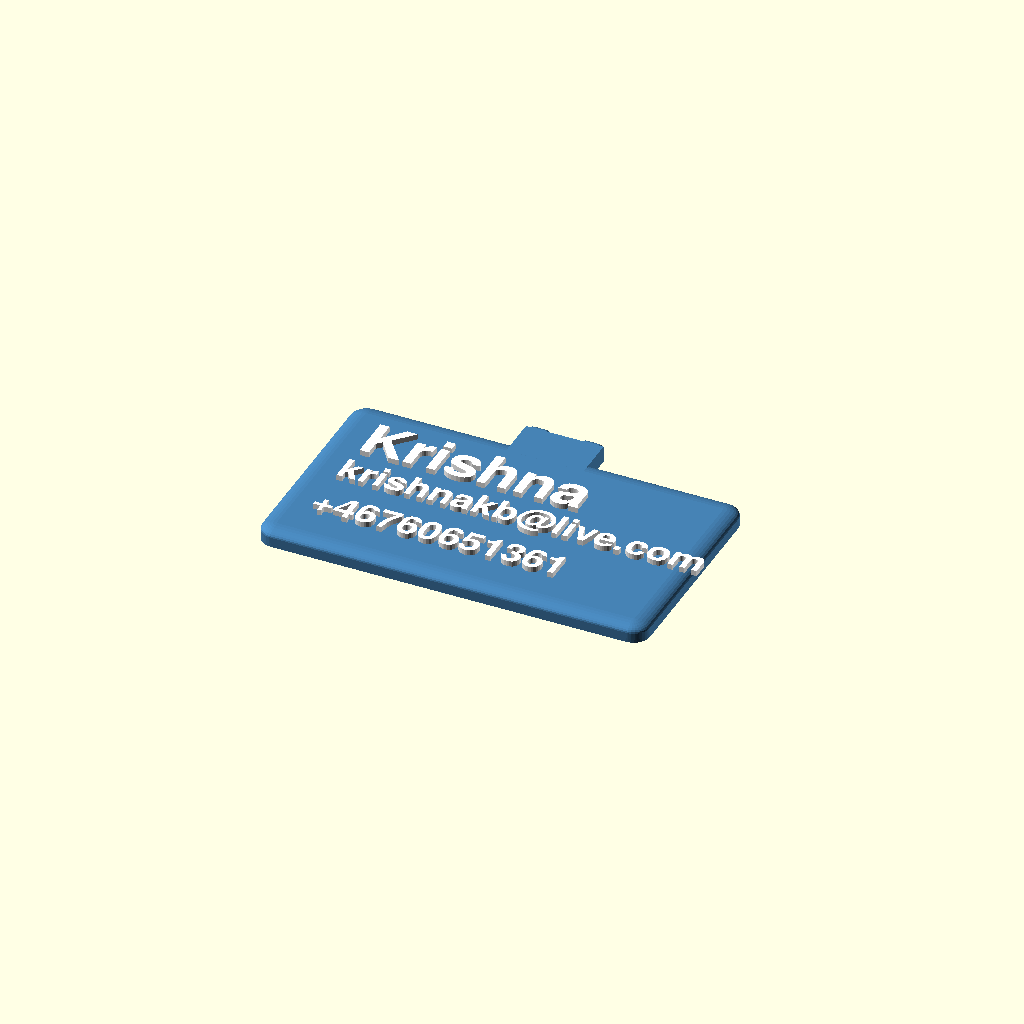
Cell 1 — every parameter at its default value.
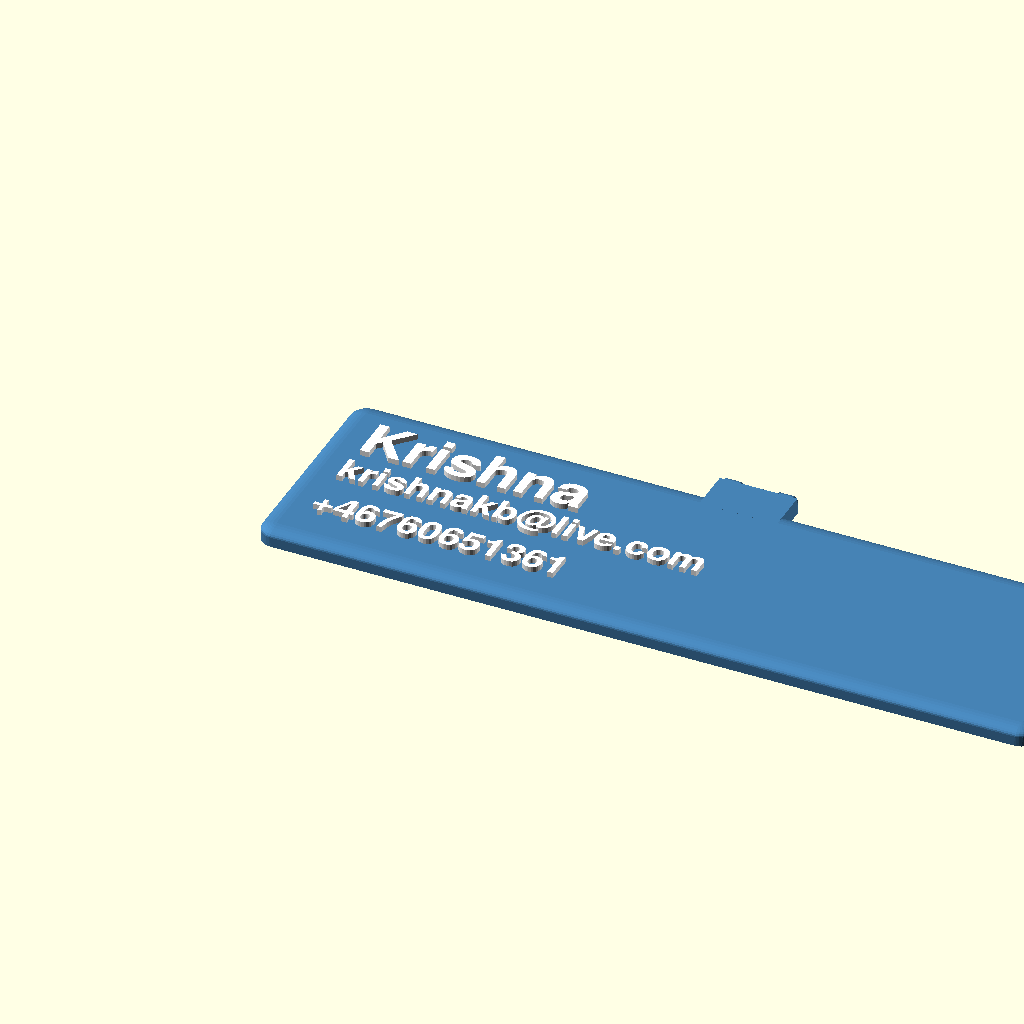
Cell 2: card_width = 140 (everything else at default).
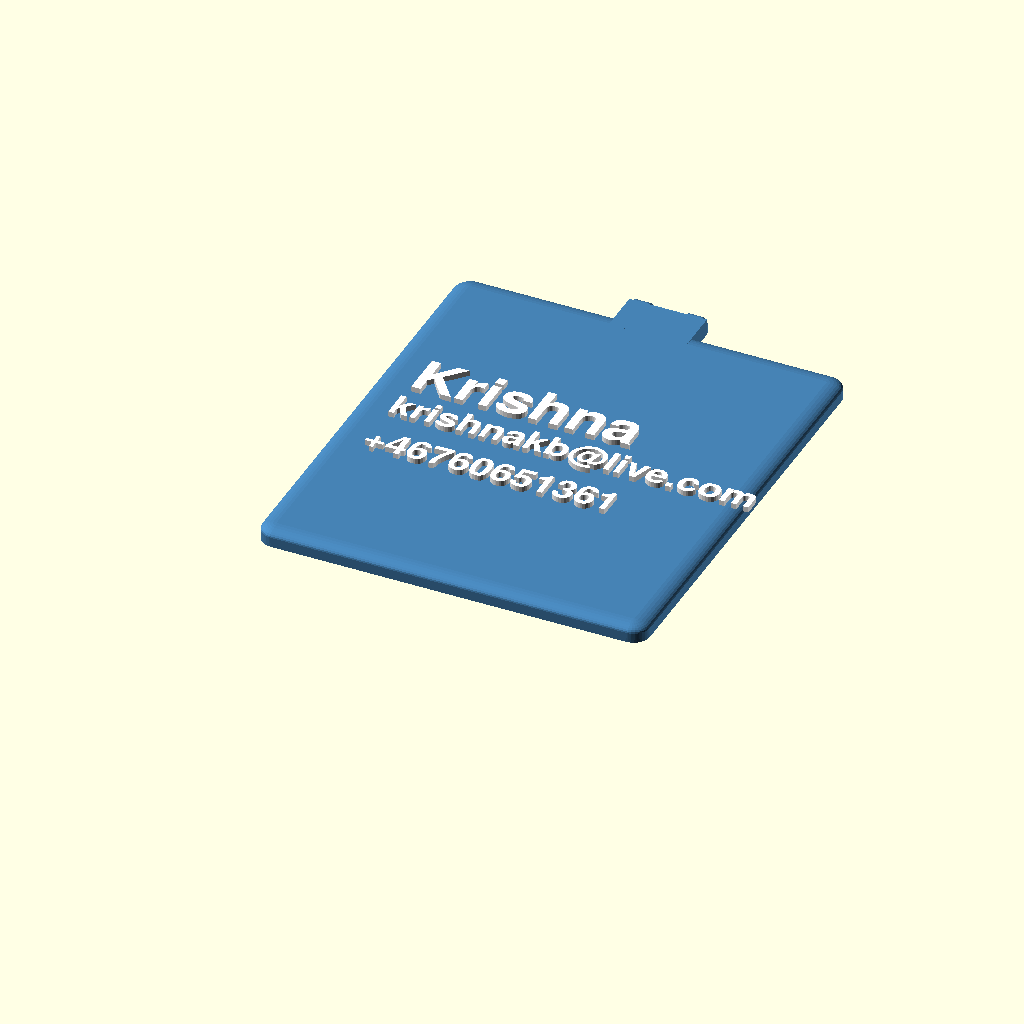
Cell 3: card_height = 80 (everything else at default).
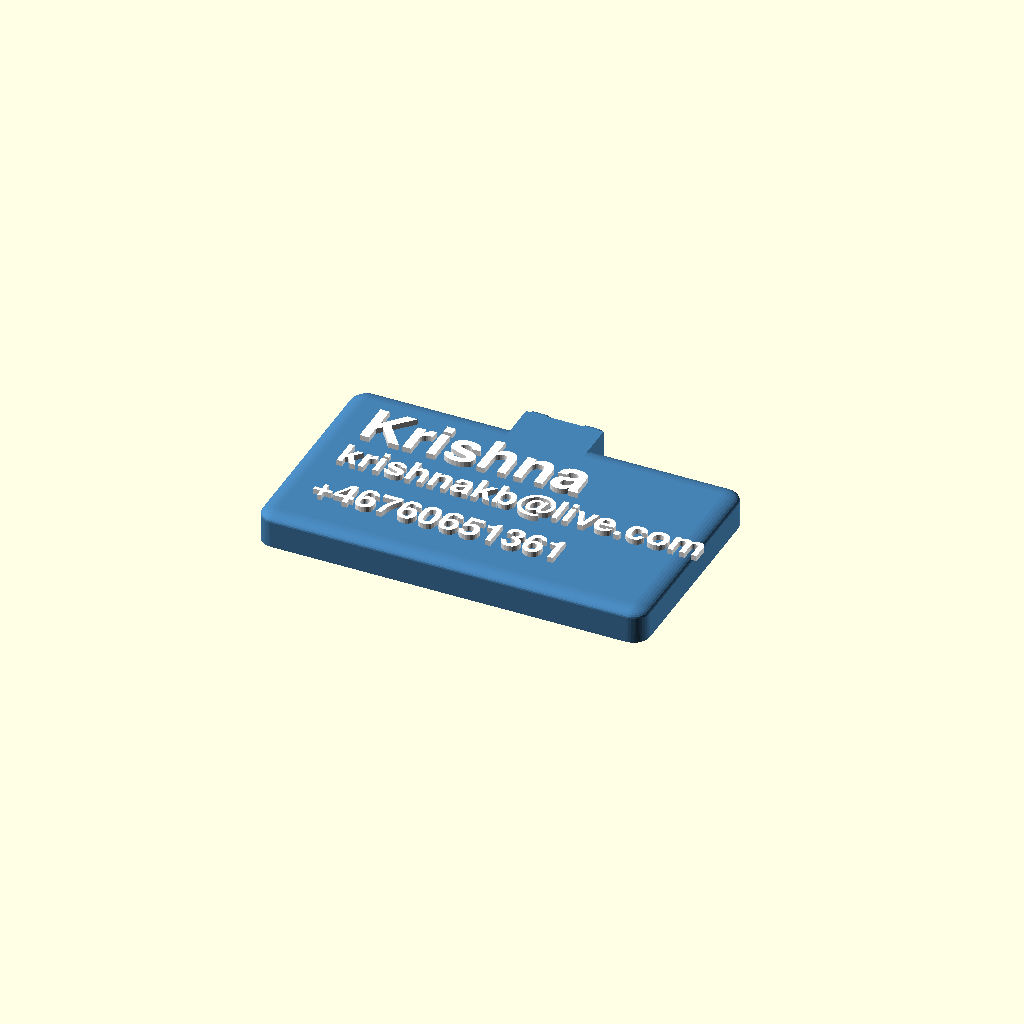
Cell 4: card_thickness = 6 (everything else at default).
All cells are drawn from one camera (rotation 55°, 0°, 25°, orthographic, colour scheme Cornfield), so only the parameter changes between them.
OpenSCAD source file models/accessories/contact-card-tag/contact-card-tag.scad:
// Contact Card Tag with Keychain Ring
// Multi-color: card body + text as separate parts for AMS printing
// All edges rounded for kid safety

// === PART SELECTION ===
part = "both"; // "card", "text", "both", "assembled"

// === PARAMETERS: Measurements ===
card_width = 70;
card_height = 40;
card_thickness = 3;

// === PARAMETERS: Ring ===
ring_outer_radius = 7;
ring_inner_radius = 3.5;
ring_y_offset = 5; // how far ring extends beyond card

// === PARAMETERS: Text ===
text_depth = 1.0;
text_size_name = 8;
text_size_detail = 5;
line_spacing = 10;
left_margin = 6;
font = "Helvetica Neue:style=Bold";

line1 = "Krishna";
line2 = "krishnakb@live.com";
line3 = "+46760651361";

// === PARAMETERS: Design ===
corner_radius = 3;
edge_round = 1.2;

// === PARAMETERS: Colors ===
card_color = "SteelBlue";
text_color = "White";

// === MODULES ===

module rounded_card(w, h, t, cr, er) {
    hull()
        for (x = [cr, w - cr], y = [cr, h - cr]) {
            translate([x, y, 0])
                cylinder(r = cr, h = t - er, $fn = 40);
            translate([x, y, t - er])
                resize([cr * 2, cr * 2, er * 2])
                    sphere(r = 1, $fn = 30);
        }
}

module ring_tab() {
    ring_center_y = card_height + ring_y_offset;
    translate([card_width / 2, ring_center_y, 0])
        difference() {
            hull() {
                for (a = [-1, 1])
                    translate([a * (ring_outer_radius - edge_round), 0, 0])
                        cylinder(r = edge_round, h = card_thickness - edge_round, $fn = 30);
                for (a = [-1, 1])
                    translate([a * (ring_outer_radius - edge_round), 0, card_thickness - edge_round])
                        sphere(r = edge_round, $fn = 30);
            }
            translate([0, 0, -1])
                cylinder(r = ring_inner_radius, h = card_thickness + 2, $fn = 40);
        }
}

// Bridge connecting card top edge to ring tab
module ring_bridge() {
    bridge_w = ring_outer_radius * 2;
    translate([card_width / 2 - bridge_w / 2, card_height - corner_radius, 0])
        cube([bridge_w, ring_y_offset + corner_radius, card_thickness]);
}

module card_body() {
    union() {
        rounded_card(card_width, card_height, card_thickness, corner_radius, edge_round);
        ring_bridge();
        ring_tab();
    }
}

module text_labels() {
    translate([left_margin, 0, card_thickness - 0.01]) {
        translate([0, card_height / 2 + line_spacing, 0])
            linear_extrude(text_depth)
                text(line1, size = text_size_name,
                     font = font, halign = "left", valign = "center", $fn = 40);

        translate([0, card_height / 2, 0])
            linear_extrude(text_depth)
                text(line2, size = text_size_detail,
                     font = font, halign = "left", valign = "center", $fn = 40);

        translate([0, card_height / 2 - line_spacing, 0])
            linear_extrude(text_depth)
                text(line3, size = text_size_detail,
                     font = font, halign = "left", valign = "center", $fn = 40);
    }
}

// === RENDER ===

if (part == "card") {
    color(card_color) card_body();
} else if (part == "text") {
    color(text_color) text_labels();
} else if (part == "both") {
    color(card_color) card_body();
    color(text_color) text_labels();
} else if (part == "assembled") {
    color(card_color) card_body();
    color(text_color) text_labels();
}
Customizer parameters (derived from the source; name, type, default, range or options):
part: string, default "both"
card_width: number, default 70
card_height: number, default 40
card_thickness: number, default 3
ring_outer_radius: number, default 7
ring_inner_radius: number, default 3.5
ring_y_offset: number, default 5
text_depth: number, default 1
text_size_name: number, default 8
text_size_detail: number, default 5
line_spacing: number, default 10
left_margin: number, default 6
font: string, default "Helvetica Neue:style=Bold"
line1: string, default "Krishna"
line2: string, default "krishnakb@live.com"
line3: string, default "+46760651361"
corner_radius: number, default 3
edge_round: number, default 1.2
card_color: string, default "SteelBlue"
text_color: string, default "White"
